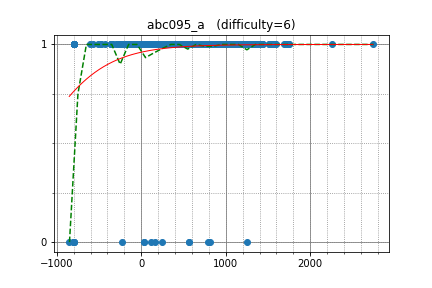

The data file committed next to this chart (first rows):
rondojim, 1117.136066, 1
huangjunqi1, 1753, 1
tataky, 2258, 1
ochiba0254, 1228, 1
teoionescu, 1749, 1
duhao110101, 1708, 1
azbrugby, 999.9, 1
Jubileus, 1272, 1
Respect2D, 1517, 1
frozenlib, 1187, 1
Badlylucky, 1215, 1
joker_x, 1104, 1
hnust_LZM, 1034, 1
not_wug, 1162, 1
torisasami, 1227, 1
hnustliangyue, 997.8, 1
hnust_liutiyong, 1242, 1
braulio, 834.4, 1
t1234, 1141, 1
xac, 776.1, 1
zwu2016011052, 1203, 1
nobody, 1245, 1
kobae964, 2742, 1
touyou, 1375, 1
nkhrlab, 1272, 1
starlitsky, 1345, 1
Clamperl, 1335, 1
kaichochem, 522.6, 1
yhay81, 1361, 1
lemty, 1209, 1
kgtkr, 1100, 1
yh1224, 1424, 1
Amaoto_17, 1017, 1
hnust_tengmaolon, 714.1, 1
kyoto, 1085, 1
eliza0x, 955.2, 1
Yuki_Utaai, 1171, 1
heysan, 950.1, 1
contest, 1115, 1
dragonlaunch, 651.1, 1
tako0218, 983.4, 1
Lithium, 1017, 1
masakt, 856.3, 1
hide1214, 1285, 1
momentquiz, 1095, 1
naoppy, 1180, 1
ykmc, 1205, 1
kimitsu_emt, 1287, 1
nomi, 979.3, 1
I_Love_Zzq, 816.5, 1
koki1018, 971.1, 1
saku630, 1153, 1
eagle_i, 1112, 1
wakuwinmail, 986.1, 1
agatan, 1038, 1
dama_math, 1539, 1
guruguru, 1027, 1
setcanon, 979, 1
Kuske, 1120, 1
incurable, 1600, 1
kakinotane, 768.2, 1
... 961 more rows
